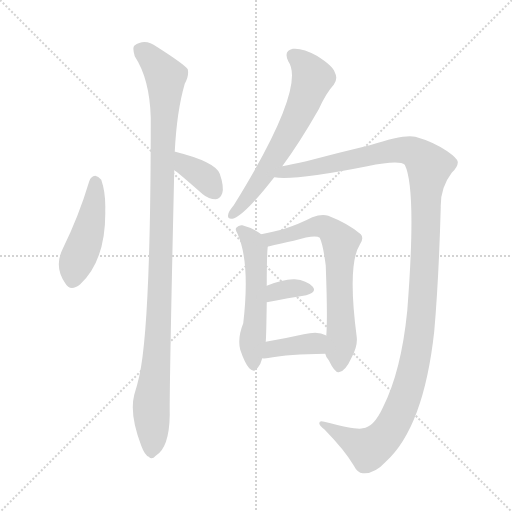
t = 0.00 s
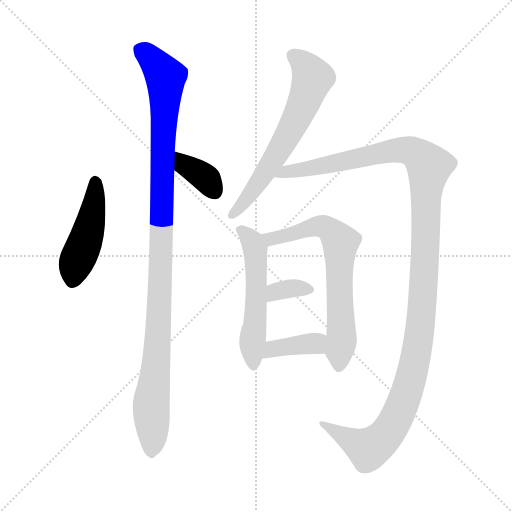
t = 1.53 s
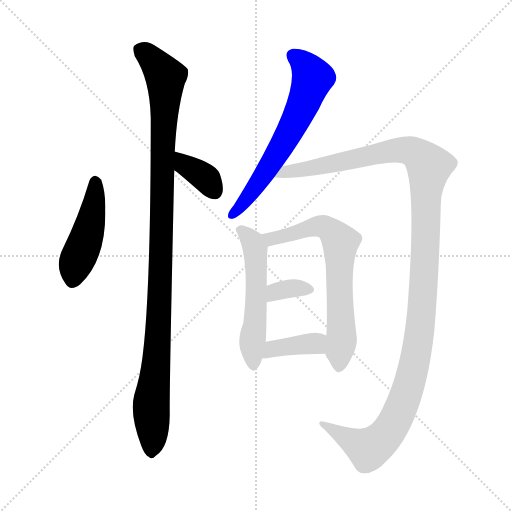
t = 3.06 s
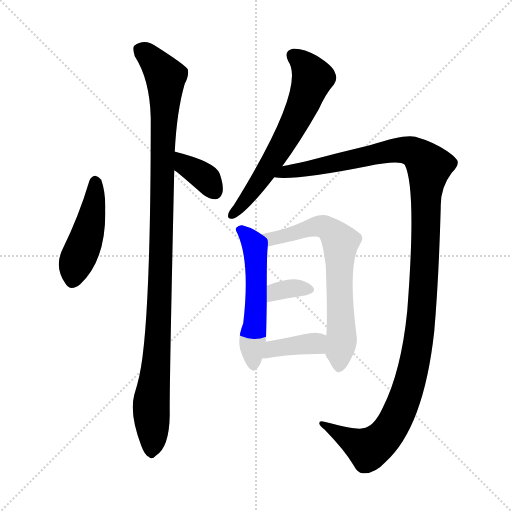
t = 4.59 s
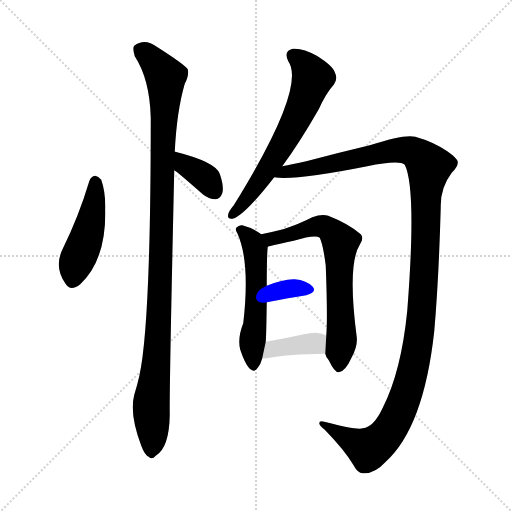
t = 6.12 s
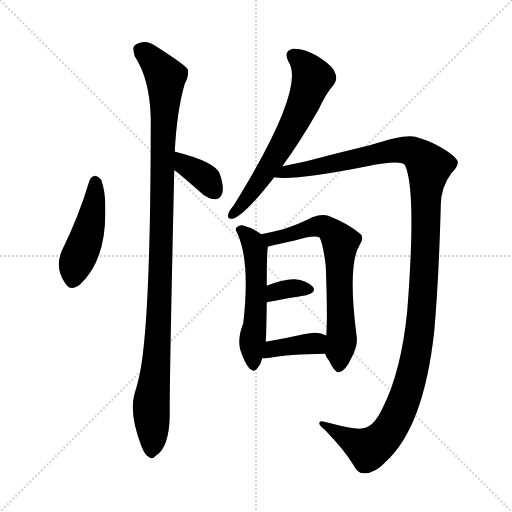
t = 7.65 s

The animated SVG that drew these frames (rendered in a browser with its animation timeline set to each time). Animation: 9 CSS @keyframes rules; one cycle of 7.65 s.

<svg version="1.1" viewBox="0 0 1024 1024" xmlns="http://www.w3.org/2000/svg">
  <g stroke="lightgray" stroke-dasharray="1,1" stroke-width="1" transform="scale(4, 4)">
    <line x1="0" y1="0" x2="256" y2="256"></line>
    <line x1="256" y1="0" x2="0" y2="256"></line>
    <line x1="128" y1="0" x2="128" y2="256"></line>
    <line x1="0" y1="128" x2="256" y2="128"></line>
  </g>
<g transform="scale(1, -1) translate(0, -900)">
   <style type="text/css">
    @keyframes keyframes0 {
      from {
       stroke: blue;
       stroke-dashoffset: 457;
       stroke-width: 128;
       }
       60% {
       animation-timing-function: step-end;
       stroke: blue;
       stroke-dashoffset: 0;
       stroke-width: 128;
       }
       to {
       stroke: black;
       stroke-width: 1024;
       }
       }
       #make-me-a-hanzi-animation-0 {
         animation: keyframes0 0.621908s both;
         animation-delay: 0.000000s;
         animation-timing-function: linear;
       }
    @keyframes keyframes1 {
      from {
       stroke: blue;
       stroke-dashoffset: 369;
       stroke-width: 128;
       }
       55% {
       animation-timing-function: step-end;
       stroke: blue;
       stroke-dashoffset: 0;
       stroke-width: 128;
       }
       to {
       stroke: black;
       stroke-width: 1024;
       }
       }
       #make-me-a-hanzi-animation-1 {
         animation: keyframes1 0.550293s both;
         animation-delay: 0.621908s;
         animation-timing-function: linear;
       }
    @keyframes keyframes2 {
      from {
       stroke: blue;
       stroke-dashoffset: 1078;
       stroke-width: 128;
       }
       78% {
       animation-timing-function: step-end;
       stroke: blue;
       stroke-dashoffset: 0;
       stroke-width: 128;
       }
       to {
       stroke: black;
       stroke-width: 1024;
       }
       }
       #make-me-a-hanzi-animation-2 {
         animation: keyframes2 1.127279s both;
         animation-delay: 1.172201s;
         animation-timing-function: linear;
       }
    @keyframes keyframes3 {
      from {
       stroke: blue;
       stroke-dashoffset: 631;
       stroke-width: 128;
       }
       67% {
       animation-timing-function: step-end;
       stroke: blue;
       stroke-dashoffset: 0;
       stroke-width: 128;
       }
       to {
       stroke: black;
       stroke-width: 1024;
       }
       }
       #make-me-a-hanzi-animation-3 {
         animation: keyframes3 0.763509s both;
         animation-delay: 2.299479s;
         animation-timing-function: linear;
       }
    @keyframes keyframes4 {
      from {
       stroke: blue;
       stroke-dashoffset: 1278;
       stroke-width: 128;
       }
       81% {
       animation-timing-function: step-end;
       stroke: blue;
       stroke-dashoffset: 0;
       stroke-width: 128;
       }
       to {
       stroke: black;
       stroke-width: 1024;
       }
       }
       #make-me-a-hanzi-animation-4 {
         animation: keyframes4 1.290039s both;
         animation-delay: 3.062988s;
         animation-timing-function: linear;
       }
    @keyframes keyframes5 {
      from {
       stroke: blue;
       stroke-dashoffset: 538;
       stroke-width: 128;
       }
       64% {
       animation-timing-function: step-end;
       stroke: blue;
       stroke-dashoffset: 0;
       stroke-width: 128;
       }
       to {
       stroke: black;
       stroke-width: 1024;
       }
       }
       #make-me-a-hanzi-animation-5 {
         animation: keyframes5 0.687826s both;
         animation-delay: 4.353027s;
         animation-timing-function: linear;
       }
    @keyframes keyframes6 {
      from {
       stroke: blue;
       stroke-dashoffset: 672;
       stroke-width: 128;
       }
       69% {
       animation-timing-function: step-end;
       stroke: blue;
       stroke-dashoffset: 0;
       stroke-width: 128;
       }
       to {
       stroke: black;
       stroke-width: 1024;
       }
       }
       #make-me-a-hanzi-animation-6 {
         animation: keyframes6 0.796875s both;
         animation-delay: 5.040853s;
         animation-timing-function: linear;
       }
    @keyframes keyframes7 {
      from {
       stroke: blue;
       stroke-dashoffset: 339;
       stroke-width: 128;
       }
       52% {
       animation-timing-function: step-end;
       stroke: blue;
       stroke-dashoffset: 0;
       stroke-width: 128;
       }
       to {
       stroke: black;
       stroke-width: 1024;
       }
       }
       #make-me-a-hanzi-animation-7 {
         animation: keyframes7 0.525879s both;
         animation-delay: 5.837728s;
         animation-timing-function: linear;
       }
    @keyframes keyframes8 {
      from {
       stroke: blue;
       stroke-dashoffset: 380;
       stroke-width: 128;
       }
       55% {
       animation-timing-function: step-end;
       stroke: blue;
       stroke-dashoffset: 0;
       stroke-width: 128;
       }
       to {
       stroke: black;
       stroke-width: 1024;
       }
       }
       #make-me-a-hanzi-animation-8 {
         animation: keyframes8 0.559245s both;
         animation-delay: 6.363607s;
         animation-timing-function: linear;
       }
</style>
<path d="M 178.5 537.5 Q 157.5 467.5 125.5 402.5 Q 107.5 366.5 130.5 333.5 Q 140.5 315.5 160.5 331.5 Q 212.5 380.5 210.5 480.5 Q 211.5 514.5 202.5 540.5 Q 196.5 547.5 190.5 548.5 Q 181.5 547.5 178.5 537.5 Z" fill="lightgray"></path> 
<path d="M 348.5 559.5 Q 354.5 556.5 405.5 511.5 Q 417.5 501.5 431.5 501.5 Q 440.5 502.5 444.5 513.5 Q 448.5 526.5 439.5 552.5 Q 430.5 576.5 350.5 596.5 L 349.5 596.5 C 320.5 602.5 323.5 576.5 348.5 559.5 Z" fill="lightgray"></path> 
<path d="M 349.5 596.5 Q 353.5 677.5 369.5 732.5 Q 378.5 748.5 375.5 761.5 Q 368.5 771.5 313.5 806.5 Q 289.5 824.5 268.5 808.5 Q 264.5 804.5 269.5 787.5 Q 299.5 741.5 301.5 664.5 Q 301.5 249.5 278.5 147.5 Q 274.5 129.5 268.5 110.5 Q 258.5 71.5 282.5 8.5 Q 289.5 -10.5 297.5 -13.5 Q 303.5 -20.5 311.5 -11.5 Q 338.5 4.5 339.5 70.5 Q 338.5 119.5 348.5 559.5 L 349.5 596.5 Z" fill="lightgray"></path> 
<path d="M 564.5 567.5 Q 598.5 613.5 637.5 681.5 Q 652.5 714.5 667.5 730.5 Q 676.5 742.5 669.5 755.5 Q 665.5 768.5 633.5 788.5 Q 605.5 804.5 585.5 802.5 Q 566.5 798.5 576.5 777.5 Q 613.5 725.5 467.5 489.5 Q 457.5 477.5 456.5 471.5 Q 453.5 459.5 468.5 463.5 Q 492.5 473.5 548.5 545.5 L 564.5 567.5 Z" fill="lightgray"></path> 
<path d="M 725.5 43.5 Q 713.5 39.5 648.5 56.5 Q 638.5 59.5 638.5 53.5 Q 638.5 49.5 649.5 40.5 Q 688.5 0.5 706.5 -29.5 Q 716.5 -48.5 727.5 -46.5 Q 749.5 -47.5 771.5 -23.5 Q 847.5 45.5 868.5 237.5 Q 877.5 340.5 881.5 485.5 Q 880.5 524.5 903.5 554.5 Q 916.5 567.5 915.5 576.5 Q 914.5 583.5 894.5 597.5 Q 866.5 616.5 830.5 626.5 Q 809.5 632.5 739.5 609.5 Q 676.5 594.5 612.5 577.5 Q 584.5 571.5 564.5 567.5 C 535.5 561.5 518.5 546.5 548.5 545.5 Q 588.5 538.5 734.5 567.5 Q 798.5 580.5 809.5 570.5 Q 833.5 522.5 814.5 278.5 Q 802.5 157.5 765.5 84.5 Q 747.5 45.5 725.5 43.5 Z" fill="lightgray"></path> 
<path d="M 522.5 431.5 Q 504.5 444.5 484.5 449.5 Q 477.5 450.5 472.5 444.5 Q 469.5 440.5 475.5 431.5 Q 500.5 374.5 486.5 253.5 Q 474.5 223.5 480.5 200.5 Q 489.5 173.5 498.5 163.5 Q 508.5 153.5 515.5 164.5 Q 521.5 171.5 524.5 183.5 L 531.5 216.5 Q 532.5 226.5 533.5 295.5 L 533.5 328.5 Q 533.5 389.5 535.5 406.5 C 536.5 422.5 536.5 422.5 522.5 431.5 Z" fill="lightgray"></path> 
<path d="M 650.5 192.5 Q 651.5 186.5 657.5 179.5 Q 669.5 154.5 677.5 155.5 Q 690.5 156.5 703.5 185.5 Q 715.5 207.5 713.5 225.5 Q 694.5 370.5 719.5 410.5 Q 728.5 423.5 721.5 431.5 Q 697.5 452.5 656.5 468.5 Q 643.5 472.5 624.5 465.5 Q 599.5 452.5 566.5 441.5 Q 542.5 435.5 522.5 431.5 C 493.5 425.5 506.5 398.5 535.5 406.5 Q 535.5 407.5 587.5 418.5 Q 630.5 431.5 639.5 424.5 Q 646.5 409.5 651.5 368.5 Q 655.5 262.5 652.5 228.5 L 650.5 192.5 Z" fill="lightgray"></path> 
<path d="M 533.5 295.5 Q 578.5 304.5 612.5 309.5 Q 634.5 315.5 625.5 326.5 Q 613.5 339.5 589.5 341.5 Q 567.5 342.5 533.5 328.5 C 505.5 317.5 504.5 289.5 533.5 295.5 Z" fill="lightgray"></path> 
<path d="M 524.5 183.5 Q 528.5 182.5 539.5 184.5 Q 575.5 191.5 650.5 192.5 C 680.5 192.5 677.5 212.5 652.5 228.5 L 651.5 229.5 Q 636.5 238.5 607.5 231.5 Q 567.5 222.5 531.5 216.5 C 501.5 211.5 494.5 185.5 524.5 183.5 Z" fill="lightgray"></path> 
      <clipPath id="make-me-a-hanzi-clip-0">
      <path d="M 178.5 537.5 Q 157.5 467.5 125.5 402.5 Q 107.5 366.5 130.5 333.5 Q 140.5 315.5 160.5 331.5 Q 212.5 380.5 210.5 480.5 Q 211.5 514.5 202.5 540.5 Q 196.5 547.5 190.5 548.5 Q 181.5 547.5 178.5 537.5 Z" fill="lightgray"></path>
      </clipPath>
      <path clip-path="url(#make-me-a-hanzi-clip-0)" d="M 191.5 536.5 L 184.5 470.5 L 148.5 362.5 L 146.5 341.5 " fill="none" id="make-me-a-hanzi-animation-0" stroke-dasharray="329 658" stroke-linecap="round"></path>

      <clipPath id="make-me-a-hanzi-clip-1">
      <path d="M 348.5 559.5 Q 354.5 556.5 405.5 511.5 Q 417.5 501.5 431.5 501.5 Q 440.5 502.5 444.5 513.5 Q 448.5 526.5 439.5 552.5 Q 430.5 576.5 350.5 596.5 L 349.5 596.5 C 320.5 602.5 323.5 576.5 348.5 559.5 Z" fill="lightgray"></path>
      </clipPath>
      <path clip-path="url(#make-me-a-hanzi-clip-1)" d="M 350.5 590.5 L 360.5 589.5 L 370.5 569.5 L 408.5 546.5 L 429.5 517.5 " fill="none" id="make-me-a-hanzi-animation-1" stroke-dasharray="241 482" stroke-linecap="round"></path>

      <clipPath id="make-me-a-hanzi-clip-2">
      <path d="M 349.5 596.5 Q 353.5 677.5 369.5 732.5 Q 378.5 748.5 375.5 761.5 Q 368.5 771.5 313.5 806.5 Q 289.5 824.5 268.5 808.5 Q 264.5 804.5 269.5 787.5 Q 299.5 741.5 301.5 664.5 Q 301.5 249.5 278.5 147.5 Q 274.5 129.5 268.5 110.5 Q 258.5 71.5 282.5 8.5 Q 289.5 -10.5 297.5 -13.5 Q 303.5 -20.5 311.5 -11.5 Q 338.5 4.5 339.5 70.5 Q 338.5 119.5 348.5 559.5 L 349.5 596.5 Z" fill="lightgray"></path>
      </clipPath>
      <path clip-path="url(#make-me-a-hanzi-clip-2)" d="M 280.5 801.5 L 308.5 777.5 L 331.5 746.5 L 319.5 287.5 L 302.5 98.5 L 302.5 0.5 " fill="none" id="make-me-a-hanzi-animation-2" stroke-dasharray="950 1900" stroke-linecap="round"></path>

      <clipPath id="make-me-a-hanzi-clip-3">
      <path d="M 564.5 567.5 Q 598.5 613.5 637.5 681.5 Q 652.5 714.5 667.5 730.5 Q 676.5 742.5 669.5 755.5 Q 665.5 768.5 633.5 788.5 Q 605.5 804.5 585.5 802.5 Q 566.5 798.5 576.5 777.5 Q 613.5 725.5 467.5 489.5 Q 457.5 477.5 456.5 471.5 Q 453.5 459.5 468.5 463.5 Q 492.5 473.5 548.5 545.5 L 564.5 567.5 Z" fill="lightgray"></path>
      </clipPath>
      <path clip-path="url(#make-me-a-hanzi-clip-3)" d="M 587.5 787.5 L 613.5 765.5 L 624.5 742.5 L 611.5 703.5 L 527.5 548.5 L 465.5 472.5 " fill="none" id="make-me-a-hanzi-animation-3" stroke-dasharray="503 1006" stroke-linecap="round"></path>

      <clipPath id="make-me-a-hanzi-clip-4">
      <path d="M 725.5 43.5 Q 713.5 39.5 648.5 56.5 Q 638.5 59.5 638.5 53.5 Q 638.5 49.5 649.5 40.5 Q 688.5 0.5 706.5 -29.5 Q 716.5 -48.5 727.5 -46.5 Q 749.5 -47.5 771.5 -23.5 Q 847.5 45.5 868.5 237.5 Q 877.5 340.5 881.5 485.5 Q 880.5 524.5 903.5 554.5 Q 916.5 567.5 915.5 576.5 Q 914.5 583.5 894.5 597.5 Q 866.5 616.5 830.5 626.5 Q 809.5 632.5 739.5 609.5 Q 676.5 594.5 612.5 577.5 Q 584.5 571.5 564.5 567.5 C 535.5 561.5 518.5 546.5 548.5 545.5 Q 588.5 538.5 734.5 567.5 Q 798.5 580.5 809.5 570.5 Q 833.5 522.5 814.5 278.5 Q 802.5 157.5 765.5 84.5 Q 747.5 45.5 725.5 43.5 Z" fill="lightgray"></path>
      </clipPath>
      <path clip-path="url(#make-me-a-hanzi-clip-4)" d="M 552.5 550.5 L 794.5 600.5 L 828.5 595.5 L 857.5 564.5 L 843.5 272.5 L 829.5 173.5 L 806.5 94.5 L 770.5 28.5 L 737.5 2.5 L 644.5 53.5 " fill="none" id="make-me-a-hanzi-animation-4" stroke-dasharray="1150 2300" stroke-linecap="round"></path>

      <clipPath id="make-me-a-hanzi-clip-5">
      <path d="M 522.5 431.5 Q 504.5 444.5 484.5 449.5 Q 477.5 450.5 472.5 444.5 Q 469.5 440.5 475.5 431.5 Q 500.5 374.5 486.5 253.5 Q 474.5 223.5 480.5 200.5 Q 489.5 173.5 498.5 163.5 Q 508.5 153.5 515.5 164.5 Q 521.5 171.5 524.5 183.5 L 531.5 216.5 Q 532.5 226.5 533.5 295.5 L 533.5 328.5 Q 533.5 389.5 535.5 406.5 C 536.5 422.5 536.5 422.5 522.5 431.5 Z" fill="lightgray"></path>
      </clipPath>
      <path clip-path="url(#make-me-a-hanzi-clip-5)" d="M 481.5 439.5 L 505.5 414.5 L 511.5 392.5 L 506.5 168.5 " fill="none" id="make-me-a-hanzi-animation-5" stroke-dasharray="410 820" stroke-linecap="round"></path>

      <clipPath id="make-me-a-hanzi-clip-6">
      <path d="M 650.5 192.5 Q 651.5 186.5 657.5 179.5 Q 669.5 154.5 677.5 155.5 Q 690.5 156.5 703.5 185.5 Q 715.5 207.5 713.5 225.5 Q 694.5 370.5 719.5 410.5 Q 728.5 423.5 721.5 431.5 Q 697.5 452.5 656.5 468.5 Q 643.5 472.5 624.5 465.5 Q 599.5 452.5 566.5 441.5 Q 542.5 435.5 522.5 431.5 C 493.5 425.5 506.5 398.5 535.5 406.5 Q 535.5 407.5 587.5 418.5 Q 630.5 431.5 639.5 424.5 Q 646.5 409.5 651.5 368.5 Q 655.5 262.5 652.5 228.5 L 650.5 192.5 Z" fill="lightgray"></path>
      </clipPath>
      <path clip-path="url(#make-me-a-hanzi-clip-6)" d="M 530.5 427.5 L 554.5 423.5 L 643.5 447.5 L 655.5 443.5 L 680.5 415.5 L 683.5 230.5 L 677.5 166.5 " fill="none" id="make-me-a-hanzi-animation-6" stroke-dasharray="544 1088" stroke-linecap="round"></path>

      <clipPath id="make-me-a-hanzi-clip-7">
      <path d="M 533.5 295.5 Q 578.5 304.5 612.5 309.5 Q 634.5 315.5 625.5 326.5 Q 613.5 339.5 589.5 341.5 Q 567.5 342.5 533.5 328.5 C 505.5 317.5 504.5 289.5 533.5 295.5 Z" fill="lightgray"></path>
      </clipPath>
      <path clip-path="url(#make-me-a-hanzi-clip-7)" d="M 540.5 301.5 L 546.5 312.5 L 561.5 319.5 L 615.5 320.5 " fill="none" id="make-me-a-hanzi-animation-7" stroke-dasharray="211 422" stroke-linecap="round"></path>

      <clipPath id="make-me-a-hanzi-clip-8">
      <path d="M 524.5 183.5 Q 528.5 182.5 539.5 184.5 Q 575.5 191.5 650.5 192.5 C 680.5 192.5 677.5 212.5 652.5 228.5 L 651.5 229.5 Q 636.5 238.5 607.5 231.5 Q 567.5 222.5 531.5 216.5 C 501.5 211.5 494.5 185.5 524.5 183.5 Z" fill="lightgray"></path>
      </clipPath>
      <path clip-path="url(#make-me-a-hanzi-clip-8)" d="M 531.5 187.5 L 545.5 202.5 L 630.5 213.5 L 645.5 222.5 " fill="none" id="make-me-a-hanzi-animation-8" stroke-dasharray="252 504" stroke-linecap="round"></path>

</g>
</svg>
